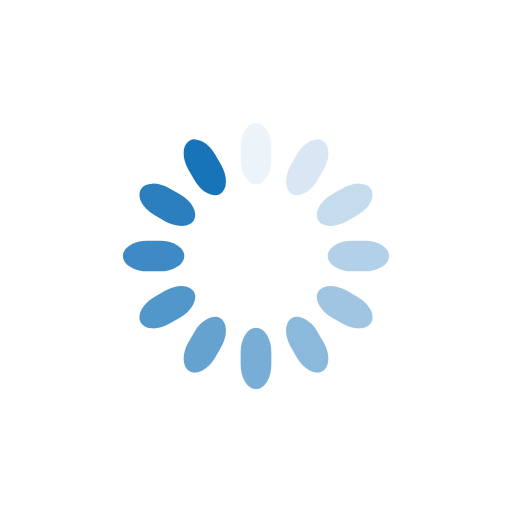
t = 0.00 s
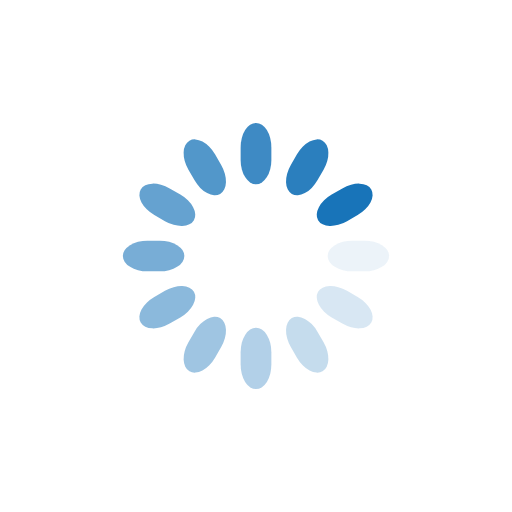
t = 0.25 s
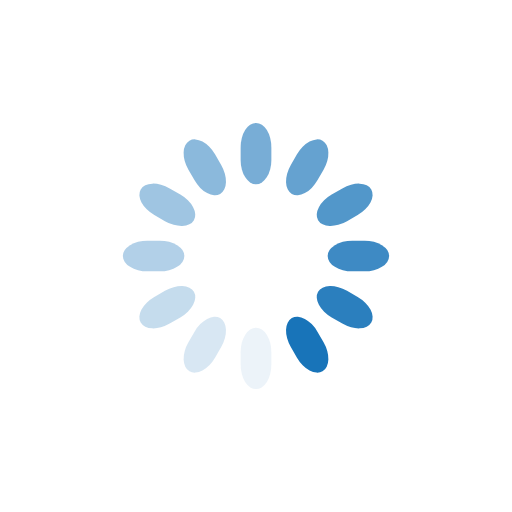
t = 0.50 s
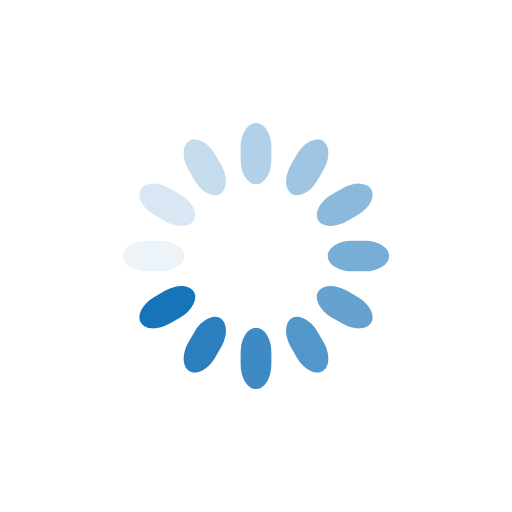
t = 0.75 s

The animated SVG that drew these frames (rendered in a browser with its animation timeline set to each time). Animation: 12 SMIL elements (animate=12); one cycle of 1.00 s, repeats indefinitely.

<svg class="lds-spinner" width="45px"  height="45px"  xmlns="http://www.w3.org/2000/svg" xmlns:xlink="http://www.w3.org/1999/xlink" viewBox="0 0 100 100" preserveAspectRatio="xMidYMid" style="background: none;"><g transform="rotate(0 50 50)">
  <rect x="47" y="24" rx="9.4" ry="4.8" width="6" height="12" fill="#1874B9">
    <animate attributeName="opacity" values="1;0" times="0;1" dur="1s" begin="-0.9166666666666666s" repeatCount="indefinite"></animate>
  </rect>
</g><g transform="rotate(30 50 50)">
  <rect x="47" y="24" rx="9.4" ry="4.8" width="6" height="12" fill="#1874B9">
    <animate attributeName="opacity" values="1;0" times="0;1" dur="1s" begin="-0.8333333333333334s" repeatCount="indefinite"></animate>
  </rect>
</g><g transform="rotate(60 50 50)">
  <rect x="47" y="24" rx="9.4" ry="4.8" width="6" height="12" fill="#1874B9">
    <animate attributeName="opacity" values="1;0" times="0;1" dur="1s" begin="-0.75s" repeatCount="indefinite"></animate>
  </rect>
</g><g transform="rotate(90 50 50)">
  <rect x="47" y="24" rx="9.4" ry="4.8" width="6" height="12" fill="#1874B9">
    <animate attributeName="opacity" values="1;0" times="0;1" dur="1s" begin="-0.6666666666666666s" repeatCount="indefinite"></animate>
  </rect>
</g><g transform="rotate(120 50 50)">
  <rect x="47" y="24" rx="9.4" ry="4.8" width="6" height="12" fill="#1874B9">
    <animate attributeName="opacity" values="1;0" times="0;1" dur="1s" begin="-0.5833333333333334s" repeatCount="indefinite"></animate>
  </rect>
</g><g transform="rotate(150 50 50)">
  <rect x="47" y="24" rx="9.4" ry="4.8" width="6" height="12" fill="#1874B9">
    <animate attributeName="opacity" values="1;0" times="0;1" dur="1s" begin="-0.5s" repeatCount="indefinite"></animate>
  </rect>
</g><g transform="rotate(180 50 50)">
  <rect x="47" y="24" rx="9.4" ry="4.8" width="6" height="12" fill="#1874B9">
    <animate attributeName="opacity" values="1;0" times="0;1" dur="1s" begin="-0.4166666666666667s" repeatCount="indefinite"></animate>
  </rect>
</g><g transform="rotate(210 50 50)">
  <rect x="47" y="24" rx="9.4" ry="4.8" width="6" height="12" fill="#1874B9">
    <animate attributeName="opacity" values="1;0" times="0;1" dur="1s" begin="-0.3333333333333333s" repeatCount="indefinite"></animate>
  </rect>
</g><g transform="rotate(240 50 50)">
  <rect x="47" y="24" rx="9.4" ry="4.8" width="6" height="12" fill="#1874B9">
    <animate attributeName="opacity" values="1;0" times="0;1" dur="1s" begin="-0.25s" repeatCount="indefinite"></animate>
  </rect>
</g><g transform="rotate(270 50 50)">
  <rect x="47" y="24" rx="9.4" ry="4.8" width="6" height="12" fill="#1874B9">
    <animate attributeName="opacity" values="1;0" times="0;1" dur="1s" begin="-0.16666666666666666s" repeatCount="indefinite"></animate>
  </rect>
</g><g transform="rotate(300 50 50)">
  <rect x="47" y="24" rx="9.4" ry="4.8" width="6" height="12" fill="#1874B9">
    <animate attributeName="opacity" values="1;0" times="0;1" dur="1s" begin="-0.08333333333333333s" repeatCount="indefinite"></animate>
  </rect>
</g><g transform="rotate(330 50 50)">
  <rect x="47" y="24" rx="9.4" ry="4.8" width="6" height="12" fill="#1874B9">
    <animate attributeName="opacity" values="1;0" times="0;1" dur="1s" begin="0s" repeatCount="indefinite"></animate>
  </rect>
</g></svg>
